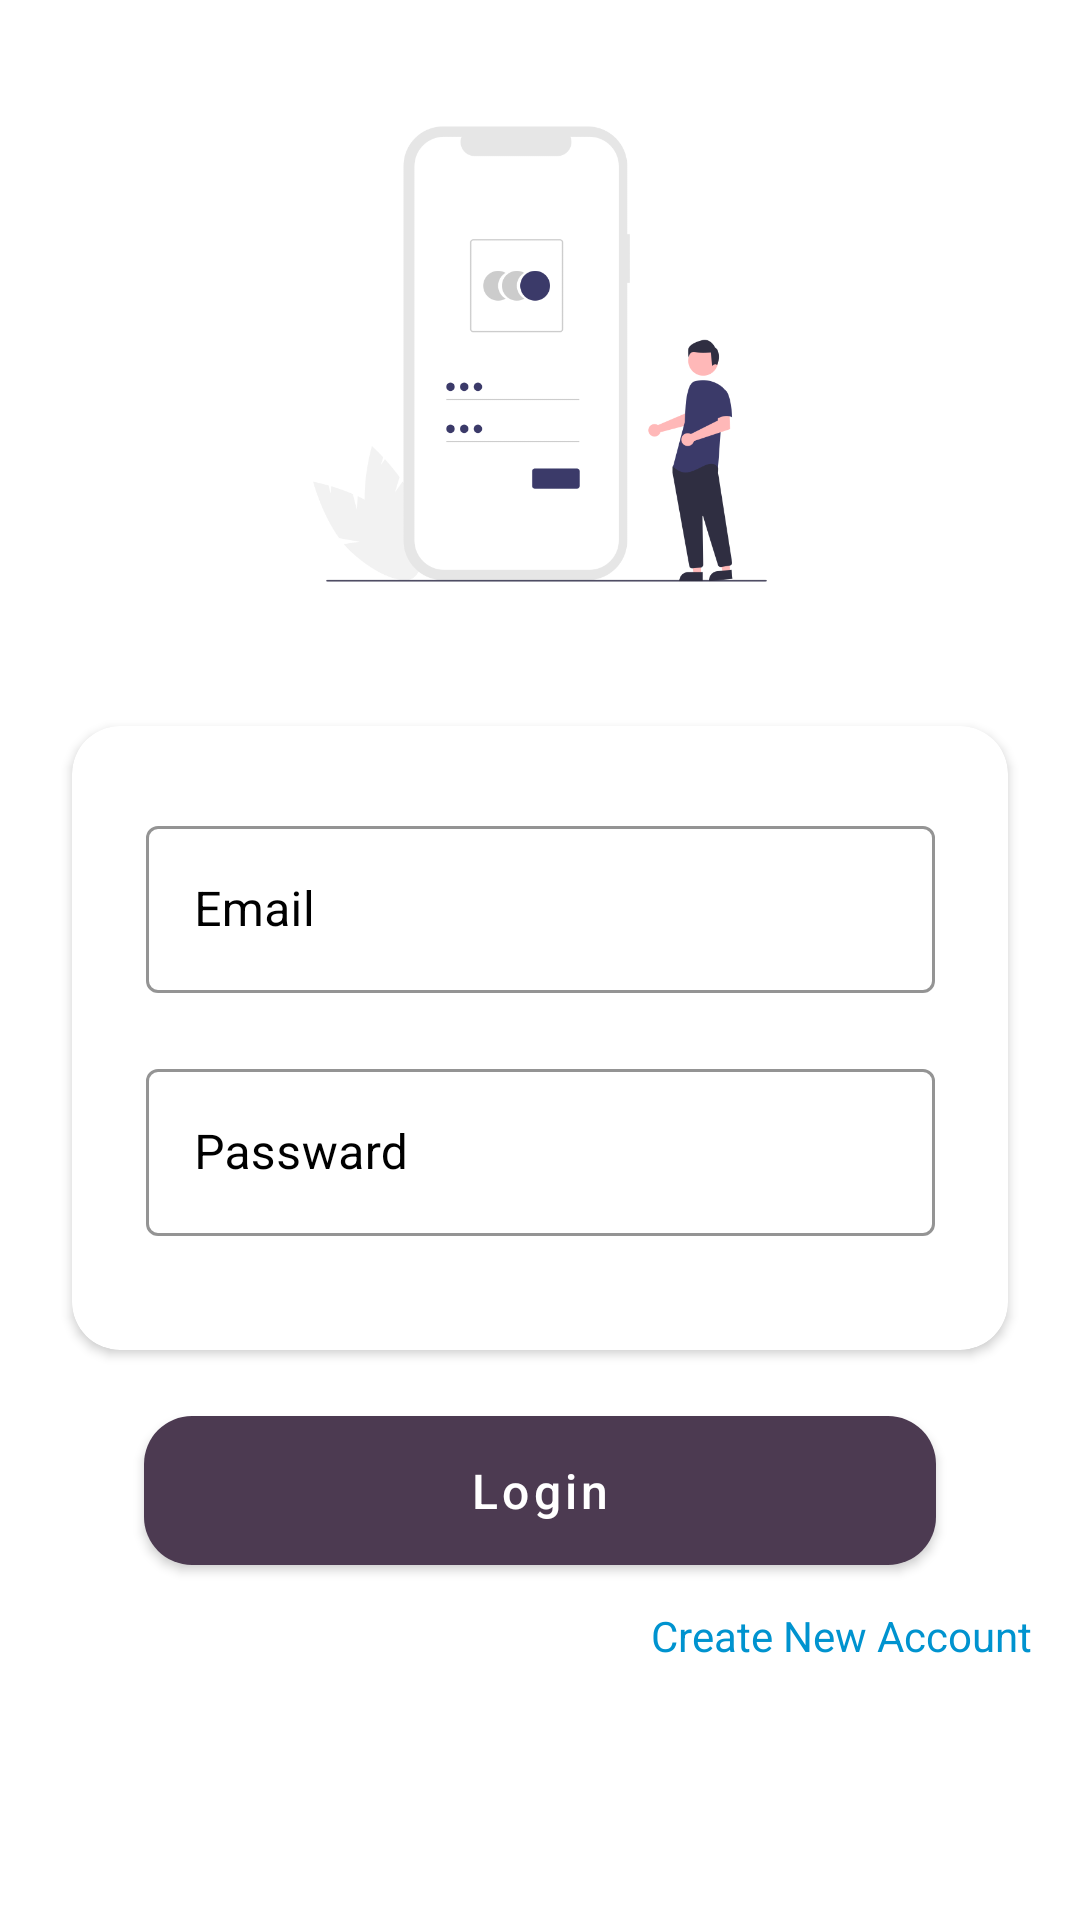

Write the Android layout XML for this screen, with the resource values it uses.
<!-- AndroidManifest.xml: application theme Theme.Brandat -->
<!-- res/layout/fragment_login.xml -->
<?xml version="1.0" encoding="utf-8"?>
<layout xmlns:android="http://schemas.android.com/apk/res/android"
    xmlns:app="http://schemas.android.com/apk/res-auto"
    xmlns:tools="http://schemas.android.com/tools">

    <data>

    </data>

    <ScrollView
        android:layout_width="match_parent"
        android:layout_height="match_parent">


        <androidx.constraintlayout.widget.ConstraintLayout
            android:layout_width="match_parent"
            android:layout_height="match_parent"
            tools:context=".ui.fragments.registeration.RegistrationActivity">

            <com.airbnb.lottie.LottieAnimationView
                android:id="@+id/animationView"
                android:layout_width="250dp"
                android:layout_height="250dp"
                android:layout_gravity="center"
                android:visibility="gone"
                app:layout_constraintBottom_toBottomOf="parent"
                app:layout_constraintEnd_toEndOf="parent"
                app:layout_constraintStart_toStartOf="parent"
                app:layout_constraintTop_toTopOf="parent"
                app:lottie_autoPlay="true"
                app:lottie_loop="true"
                app:lottie_rawRes="@raw/no_coneection" />

            <ImageView
                android:id="@+id/image_login"
                android:layout_width="200dp"
                android:layout_height="200dp"
                android:layout_marginTop="18dp"
                android:src="@drawable/login"
                app:layout_constraintEnd_toEndOf="parent"
                app:layout_constraintStart_toStartOf="parent"
                app:layout_constraintTop_toTopOf="parent" />

            <com.google.android.material.card.MaterialCardView
                android:id="@+id/card_cv"
                android:layout_width="match_parent"
                android:layout_height="wrap_content"
                android:layout_marginStart="24dp"
                android:layout_marginTop="24dp"
                android:layout_marginEnd="24dp"
                android:elevation="2dp"
                app:cardCornerRadius="16dp"
                app:cardElevation="2dp"
                app:layout_constraintBottom_toTopOf="@id/login_btn"
                app:layout_constraintEnd_toEndOf="parent"
                app:layout_constraintStart_toStartOf="parent"
                app:layout_constraintTop_toBottomOf="@id/image_login">

                <androidx.constraintlayout.widget.ConstraintLayout
                    android:layout_width="359dp"
                    android:layout_height="208dp"
                    android:layout_gravity="center">

                    <com.google.android.material.textfield.TextInputLayout
                        android:id="@+id/first_name_layout"
                        style="@style/Widget.MaterialComponents.TextInputLayout.OutlinedBox"
                        android:layout_width="match_parent"
                        android:layout_height="wrap_content"
                        android:layout_marginStart="48dp"
                        android:layout_marginTop="28dp"
                        android:layout_marginEnd="48dp"
                        android:backgroundTint="@color/white"
                        android:gravity="center"
                        android:textColorHint="#000"
                        app:boxStrokeColor="#000"
                        app:layout_constraintEnd_toEndOf="parent"
                        app:layout_constraintStart_toStartOf="parent"
                        app:layout_constraintTop_toTopOf="parent">

                        <com.google.android.material.textfield.TextInputEditText
                            android:id="@+id/et_email"
                            android:layout_width="match_parent"
                            android:layout_height="wrap_content"
                            android:hint="@string/email"
                            android:inputType="textEmailAddress"
                            android:textColor="#000"
                            android:textSize="16sp" />

                    </com.google.android.material.textfield.TextInputLayout>

                    <com.google.android.material.textfield.TextInputLayout
                        android:id="@+id/email_layout"
                        style="@style/Widget.MaterialComponents.TextInputLayout.OutlinedBox"
                        android:layout_width="match_parent"
                        android:layout_height="wrap_content"
                        android:layout_marginStart="48dp"
                        android:layout_marginTop="20dp"
                        android:layout_marginEnd="48dp"
                        android:gravity="center"
                        android:textColorHint="#000"
                        app:boxStrokeColor="#000"
                        app:layout_constraintEnd_toEndOf="@id/first_name_layout"
                        app:layout_constraintStart_toStartOf="@id/first_name_layout"
                        app:layout_constraintTop_toBottomOf="@id/first_name_layout">

                        <com.google.android.material.textfield.TextInputEditText
                            android:id="@+id/et_pass"
                            android:layout_width="match_parent"
                            android:layout_height="wrap_content"
                            android:hint="@string/passward"
                            android:inputType="textPassword"
                            android:textColor="#000"
                            android:textSize="16sp" />

                    </com.google.android.material.textfield.TextInputLayout>


                </androidx.constraintlayout.widget.ConstraintLayout>


            </com.google.android.material.card.MaterialCardView>

            <com.google.android.material.button.MaterialButton
                android:id="@+id/login_btn"
                android:layout_width="0dp"
                android:layout_height="wrap_content"
                android:layout_marginStart="48dp"
                android:layout_marginTop="16dp"
                android:layout_marginEnd="48dp"
                android:layout_marginBottom="4dp"
                android:padding="14dp"
                android:text="@string/login"
                android:textAllCaps="false"
                android:textSize="16sp"
                app:backgroundTint="#4C3A51"
                app:cornerRadius="16dp"
                app:layout_constraintEnd_toEndOf="@id/view1"
                app:layout_constraintHorizontal_bias="0.0"
                app:layout_constraintStart_toStartOf="@id/view1"
                app:layout_constraintTop_toBottomOf="@+id/card_cv" />

            <ProgressBar
                android:id="@+id/prog"
                android:layout_width="wrap_content"
                android:layout_height="wrap_content"
                android:layout_marginTop="24dp"
                android:visibility="gone"
                app:layout_constraintEnd_toEndOf="@id/card_cv"
                app:layout_constraintStart_toStartOf="@id/card_cv"
                app:layout_constraintTop_toBottomOf="@id/view1" />

            <View
                android:id="@+id/view1"
                android:layout_width="wrap_content"
                android:layout_height="1dp"
                app:layout_constraintEnd_toEndOf="@id/card_cv"
                app:layout_constraintStart_toStartOf="@id/card_cv"
                app:layout_constraintTop_toBottomOf="@id/card_cv" />

            <TextView
                android:id="@+id/tv_new_account"
                android:layout_width="wrap_content"
                android:layout_height="wrap_content"
                android:layout_marginTop="8dp"
                android:layout_marginEnd="16dp"
                android:text="@string/create_new_account"
                android:textColor="#0093CF"
                app:layout_constraintEnd_toEndOf="parent"
                app:layout_constraintTop_toBottomOf="@+id/login_btn"
                app:layout_constraintVertical_bias="0.0" />


        </androidx.constraintlayout.widget.ConstraintLayout>
    </ScrollView>
</layout>
<!-- resources referenced by this layout -->
<resources>
  <color name="white">#FFFFFFFF</color>
  <!-- drawable login: png bitmap (drawable, 28392 bytes) -->
  <string name="create_new_account">Create New Account</string>
  <string name="email">Email</string>
  <string name="login">Login</string>
  <string name="passward">Passward</string>
  <style name="Theme.Brandat" parent="Theme.MaterialComponents.DayNight.NoActionBar">
          
          <item name="colorPrimary">@color/purple_500</item>
          <item name="colorPrimaryVariant">@color/purple_200</item>
          <item name="colorOnPrimary">@color/white</item>
  
          
          <item name="colorSecondary">@color/chipTextColor</item>
          <item name="colorSecondaryVariant">@color/teal_700</item>
          <item name="colorOnSecondary">@color/black</item>
          
          <item name="android:statusBarColor" tools:targetApi="l">?attr/colorPrimaryVariant</item>
          
          <item name="windowActionModeOverlay">true</item>
          <item name="actionModeStyle">@style/MyActionMode</item>
      </style>
  <color name="purple_500">#4C3A51</color>
  <color name="purple_200">#4C3A51</color>
  <color name="chipTextColor">@color/darkG</color>
  <color name="teal_700">#FF018786</color>
  <color name="black">#FF000000</color>
  <style name="MyActionMode">myActionMode
          <item name="background">@color/purple_700</item>
          <item name="colorPrimary">@color/white</item>
          <item name="textSizeLabels">18dp</item>
      </style>
  <color name="darkG">#4F5053</color>
  
      // chip colors
  <color name="purple_700">#4C3A51</color>
</resources>
